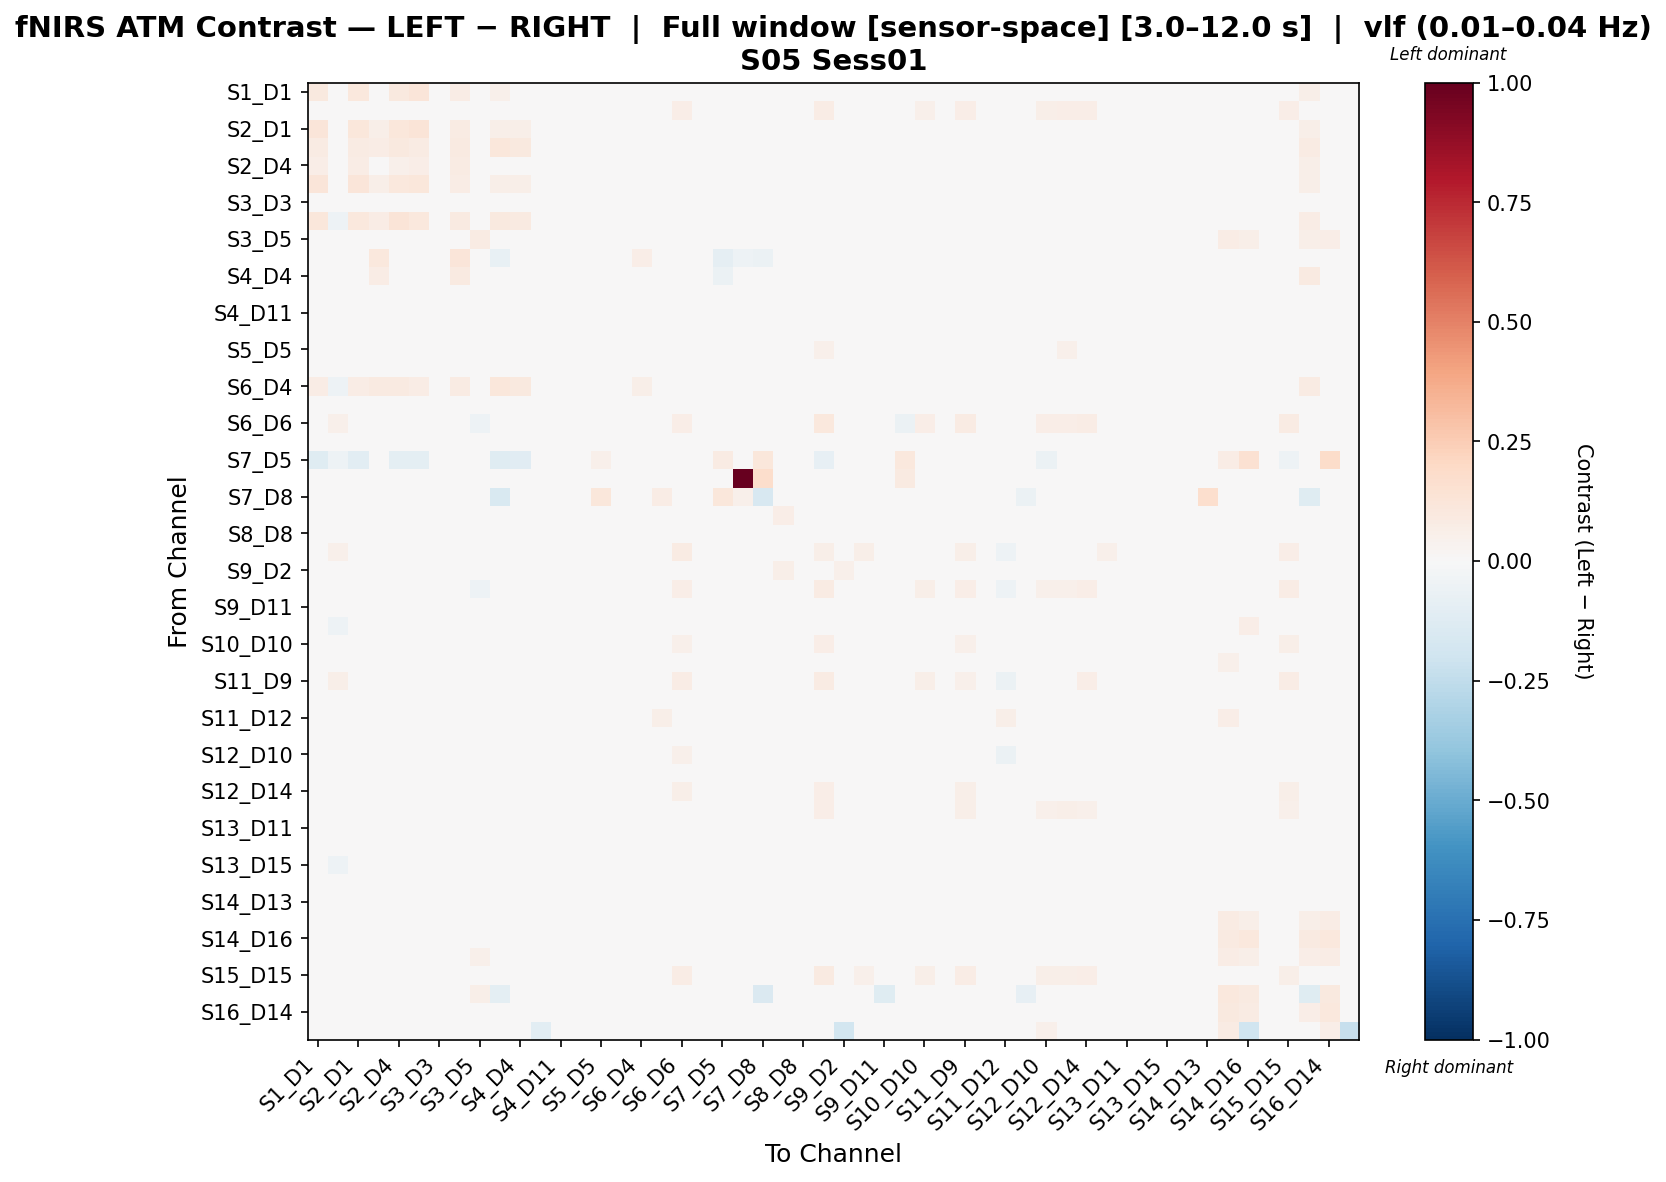

Data behind this chart, as committed beside it:
, S1_D1 hbo, S1_D3 hbo, S2_D1 hbo, S2_D2 hbo, S2_D4 hbo, S3_D1 hbo, S3_D3 hbo, S3_D4 hbo, S3_D5 hbo, S4_D2 hbo, S4_D4 hbo, S4_D6 hbo, S4_D11 hbo, S5_D3 hbo, S5_D5 hbo, S5_D7 hbo, S6_D4 hbo, S6_D5 hbo, S6_D6 hbo, S6_D8 hbo, S7_D5 hbo, S7_D7 hbo, S7_D8 hbo
S1_D1 hbo, 0.09782, -0.04802, 0.1065, 0.04675, 0.09608, 0.1194, -0.03691, 0.07812, -0.02535, 0.05042, 0.03994, -0.0007248, -0.01189, -0.03299, -0.03299, -0.005205, 0.01337, -0.004752, -0.01948, -0.0146, -0.02247, -0.01973, 0.0
S1_D3 hbo, -0.03138, 0.04186, -0.04115, -0.02656, -0.02124, -0.03624, -0.001959, -0.03839, -0.04019, -0.01344, -0.01971, -0.03403, 0.02393, -0.02027, 0.04066, -0.02212, -0.03584, -0.03544, 0.06438, -0.02181, -0.004675, -0.01582, 0.006776
S2_D1 hbo, 0.1203, -0.04882, 0.114, 0.06034, 0.1108, 0.1277, -0.04226, 0.08149, -0.03301, 0.06186, 0.05772, 0.001021, -0.002421, -0.03922, -0.03672, -0.005037, 0.02278, -0.01064, -0.02799, -0.01191, -0.01577, -0.0194, 0.0
S2_D2 hbo, 0.08228, -0.04718, 0.08529, 0.07245, 0.0971, 0.08434, -0.03728, 0.08755, -0.03268, 0.1094, 0.101, 0.005694, -0.005968, -0.03793, -0.03312, -0.006874, 0.03623, -0.009091, -0.02158, -0.01746, -0.003353, -0.01757, 0.0
S2_D4 hbo, 0.06937, -0.04617, 0.07586, 0.04914, 0.05016, 0.064, -0.02165, 0.08026, -0.0136, 0.03805, 0.0146, 0.01853, -0.02868, -0.02087, -0.01565, 0.01026, 0.009192, 0.008195, -0.00313, -0.03399, -0.04304, -0.03143, 0.0
S3_D1 hbo, 0.1191, -0.04674, 0.1173, 0.05815, 0.1041, 0.1169, -0.03729, 0.07704, -0.02701, 0.06221, 0.05531, 0.003714, -0.01216, -0.03406, -0.03323, -0.00625, 0.02145, -0.007086, -0.02412, -0.02071, -0.01733, -0.02317, 0.0
S3_D3 hbo, -0.02478, -0.01202, -0.03649, -0.02294, -0.01208, -0.02881, 0.03549, -0.03204, -0.007117, -0.01455, -0.01316, -0.03055, 0.02835, 0.0135, 0.01047, 0.01458, -0.02878, -0.01778, 0.003574, -0.01418, 0.006014, -0.01577, 0.005035
S3_D4 hbo, 0.1107, -0.05427, 0.1088, 0.07033, 0.1265, 0.1063, -0.04193, 0.09082, -0.02914, 0.09384, 0.08854, 0.0007536, -0.007516, -0.03849, -0.03849, -0.009057, 0.03005, -0.008761, -0.02945, -0.0185, 0.0, -0.02193, 0.0
S3_D5 hbo, -0.01622, -0.04997, -0.02907, -0.01784, -0.004803, -0.0207, 0.02226, -0.0237, 0.08482, -0.008411, -0.0036, -0.02123, -0.007503, 0.01015, -0.02356, 0.03308, -0.02062, 0.03135, -0.03915, -0.02682, 0.02318, -0.0003418, 0.01838
S4_D2 hbo, 0.02524, -0.02001, 0.04407, 0.1064, 0.04808, 0.04641, -0.02168, 0.1185, -0.0163, -0.07122, 0.02735, 0.02054, 0.02263, -0.02168, -0.01751, 0.01021, 0.06444, 0.006905, -0.01167, 0.01476, -0.0929, -0.05312, -0.06074
S4_D4 hbo, 0.02658, -0.04774, 0.04054, 0.07413, 0.04269, 0.04072, -0.02424, 0.0879, -0.01055, 0.03373, 0.0138, 0.01694, -0.01403, -0.01776, -0.01776, 0.008433, 0.02549, 0.009216, -0.00592, -0.01927, -0.05629, -0.03871, 0.0
S4_D6 hbo, 0.003704, -0.0475, -0.004097, 0.01209, 0.0226, 0.003269, -0.003921, -0.001675, -0.007728, 0.02226, 0.02188, 0.02423, 0.02971, -0.003201, -0.02533, 0.02287, 0.004838, -0.004922, -0.03837, -0.004957, 0.0, -0.01469, 0.009037
S4_D11 hbo, -0.03332, 0.008876, -0.03385, -0.02172, -0.02538, -0.04459, 0.02466, -0.03526, -0.02241, 0.004566, -0.01407, -0.007925, 0.01828, 0.004333, 0.02872, 0.003767, -0.03498, -0.008096, 0.02481, -0.02162, 0.0, -0.02087, 0.001254
S5_D3 hbo, -0.02105, -0.02517, -0.03351, -0.02235, -0.009533, -0.02523, 0.02448, -0.02855, -0.002036, -0.01285, -0.008426, -0.02978, 0.01286, 0.03976, -0.003003, 0.0146, -0.02529, -0.01101, -0.01678, -0.01121, 0.02392, -0.01401, 0.006795
S5_D5 hbo, -0.02381, 0.02453, -0.03454, -0.0221, -0.01104, -0.02874, 0.002619, -0.03289, -0.03562, -0.01449, -0.01242, -0.03363, 0.02811, -0.01766, 0.03603, -0.01686, -0.02827, -0.03464, 0.0321, -0.01644, 0.02069, -0.01493, 0.01431
S5_D7 hbo, -0.01166, -0.03084, -0.01973, -0.009378, 0.003938, -0.01647, 0.0157, -0.0203, 0.00229, 0.002997, 0.002661, -0.0155, 0.01333, 0.004521, -0.01391, 0.02983, -0.01651, -0.002206, -0.01905, -0.00321, 0.01374, -0.01896, 0.0
S6_D4 hbo, 0.07559, -0.0503, 0.07486, 0.0921, 0.08886, 0.07268, -0.03927, 0.08007, -0.02948, 0.1127, 0.09569, 0.001308, -0.01128, -0.03664, -0.03569, -0.009384, 0.05682, -0.009724, -0.02429, -0.02253, -0.003359, -0.0183, 0.0
S6_D5 hbo, -0.006709, -0.04011, -0.01933, -0.007446, 0.004442, -0.01156, 0.0007362, -0.01489, 0.02796, 0.001781, 0.005773, -0.0139, 0.01536, -0.002123, -0.017, 0.02406, -0.0113, 0.04726, -0.02509, -0.004432, 0.01648, -0.01649, 0.007606
S6_D6 hbo, -0.01845, 0.05218, -0.03362, -0.01675, -0.004032, -0.0254, -0.005485, -0.03145, -0.05202, -0.01311, -0.006049, -0.04248, 0.03036, -0.03237, 0.03269, -0.02866, -0.02418, -0.0427, 0.0645, -0.0108, 0.0, -0.02048, 0.007412
S6_D8 hbo, -0.00416, -0.01597, -0.009932, 0.0006268, 0.000699, -0.01637, -0.00452, -0.008965, -0.03352, 0.02325, 0.01043, 0.001595, 0.02341, -0.004448, -0.002194, 0.01446, -0.01, -0.003653, 0.004083, 0.00972, 0.0, -0.01732, 0.0
S7_D5 hbo, -0.1246, -0.05406, -0.1018, -0.009254, -0.1014, -0.09717, -0.02441, 0.0, 0.03386, -0.1199, -0.1153, 0.0, 0.0, 0.02953, 0.05079, 0.03104, -0.01388, 0.03386, 0.0, 0.0, 0.08164, 0.02876, 0.117
S7_D7 hbo, -0.04057, -0.03058, -0.04448, -0.02682, -0.02988, -0.04709, -0.03724, -0.03943, 0.00672, -0.03335, -0.03249, -0.02505, -0.03291, -0.03418, -0.02142, -0.03418, -0.03227, -0.03157, -0.02142, -0.03291, 0.0215, 1.0, 0.179
S7_D8 hbo, -0.01157, 0.01328, -0.01157, -0.01157, -0.01157, -0.01157, 0.007065, -0.01157, 0.02359, -0.152, -0.01157, -0.008463, -0.01157, 0.007065, 0.1124, -0.02314, -0.01157, 0.07106, 0.01328, -0.02314, 0.1106, 0.0537, -0.1602
S8_D6 hbo, 0.005611, -0.04173, -0.006459, 0.003434, 0.01675, 0.0006492, 0.0192, -0.005038, 0.005283, 0.00648, 0.01838, -0.003029, 0.01349, 0.006538, -0.02552, 0.03393, 0.0004755, 0.002812, -0.04323, -0.00791, 0.01125, -0.01947, 0.005945
S8_D8 hbo, -0.005603, -0.02024, -0.0148, 3.6562573066748e-05, 0.007502, -0.00867, -0.003316, -0.01266, -0.03109, 0.01533, 0.008347, -0.001945, 0.03865, -0.01113, -0.004112, 0.0088, -0.008184, -0.01708, -0.005579, 0.00725, 0.0, -0.02163, 0.0
S8_D15 hbo, -0.01689, 0.05017, -0.02109, -0.01689, 0.0, -0.02388, -0.006525, -0.03367, -0.03087, -0.00699, -0.002796, -0.02808, 0.02427, -0.01532, 0.03806, -0.01893, -0.02109, -0.02561, 0.08216, -0.008074, -0.02796, -0.02699, 0.00737
S9_D2 hbo, -0.01923, -0.04933, -0.01899, -0.01284, -0.005161, -0.01982, 0.02495, -0.02335, 0.009962, 0.01346, -0.0003464, 0.01261, -0.007279, 0.03981, -0.007848, 0.03237, -0.01675, 0.00507, -0.0287, -0.02485, 0.01251, -0.02252, 0.01095
S9_D9 hbo, -0.0191, 0.04137, -0.0315, -0.02099, -0.008632, -0.0236, 2.769721459833124e-05, -0.0273, -0.05159, -0.01233, -0.007399, -0.03233, 0.03165, -0.02761, 0.02808, -0.01961, -0.02337, -0.04362, 0.06288, -0.01386, 0.0008931, -0.01749, 0.006439
S9_D11 hbo, -0.02729, 0.005688, -0.04023, -0.01472, -0.02802, -0.02866, 0.01966, -0.02584, -0.02125, -0.01664, -0.01582, -0.01192, 0.02425, -0.004997, 0.03363, 0.01569, -0.03285, -0.006251, 0.02663, -0.01368, 0.002349, -0.02386, -0.004472
S10_D9 hbo, -0.004306, -0.05306, -0.01672, -0.002325, 0.009254, -0.008527, -0.009009, -0.0119, -0.0004544, 0.005881, 0.008129, -0.005836, 0.007937, -0.01504, -0.02863, 0.02796, -0.008535, -0.01404, -0.04118, -0.01333, 0.037, 0.005916, 0.02214
S10_D10 hbo, -0.01339, 0.02777, -0.02768, -0.01172, 0.0, -0.0193, -0.01363, -0.02439, -0.03497, -0.00762, -0.001693, -0.03157, 0.02768, -0.02453, 0.02528, -0.009855, -0.01844, -0.02483, 0.0519, -0.00543, -0.001511, -0.01282, 0.01014
S10_D12 hbo, -0.01508, -0.02293, -0.02619, -0.01689, -0.004041, -0.01965, 0.02632, -0.02337, 0.002108, -0.007762, -0.0028, -0.02467, 0.01398, 0.02877, -0.00322, 0.02874, -0.01948, -0.00423, -0.02155, -0.003562, 0.02458, -0.015, 0.001167
S11_D9 hbo, -0.01892, 0.05804, -0.02426, -0.0228, -0.003052, -0.02204, 0.003042, -0.02662, -0.04562, -0.01054, -0.001526, -0.02883, 0.03244, -0.02303, 0.03931, -0.02244, -0.02121, -0.03222, 0.076, -0.005298, -0.006103, -0.02513, 0.004101
S11_D11 hbo, -0.01876, -0.0002459, -0.02728, -0.01717, -0.007747, -0.02329, 0.02035, -0.02698, -0.02518, -0.002856, -0.004832, -0.02113, 0.02961, 0.01347, 0.02352, 0.01403, -0.02313, -0.005748, 0.0002261, 0.001747, 0.01487, -0.0227, 0.002865
S11_D12 hbo, -0.01372, -0.02836, -0.02685, -0.01589, -0.002921, -0.01859, 0.01868, -0.02263, 0.04229, -0.006954, -0.001577, -0.03442, 0.00723, 0.02204, -0.006202, 0.03726, -0.01826, 0.06221, -0.02065, -0.0017, 0.02315, -0.0185, 0.005349
S11_D13 hbo, -0.02814, 0.01176, -0.03347, -0.02802, -0.01332, -0.02732, 0.01886, -0.03153, -0.01717, -0.01976, -0.01192, -0.02998, 0.01666, 0.01151, 0.03917, 0.001036, -0.02899, -0.01175, 0.02114, -0.009097, 0.007867, -0.02987, 0.0001943
S12_D10 hbo, -0.01677, 0.03361, -0.02875, -0.01922, -0.003797, -0.01542, -0.0001384, -0.01448, -0.03567, -0.006644, -0.001898, -0.02841, 0.03154, -0.01655, 0.03617, -0.0003654, -0.01762, -0.02689, 0.05231, -0.001393, -0.008199, -0.01305, 0.005826
S12_D12 hbo, -0.0149, 0.03475, -0.02603, -0.01858, -0.003702, -0.01953, 0.00478, -0.0186, -0.02938, -0.007404, -0.001851, -0.03064, 0.03136, -0.006749, 0.04033, -0.003327, -0.02047, -0.01752, 0.04583, -0.005487, -0.006653, -0.01113, 0.006544
S12_D14 hbo, -0.01396, 0.04262, -0.02418, -0.0148, 0.0, -0.02333, 0.0001176, -0.02756, -0.03081, -0.00762, -0.001693, -0.03564, 0.0308, -0.01268, 0.03375, -0.01371, -0.02079, -0.02083, 0.06242, -0.007492, -0.01074, -0.01282, 0.008814
S13_D6 hbo, -0.02477, 0.0379, -0.03711, -0.02161, -0.01251, -0.02955, 0.005684, -0.03357, -0.04028, -0.00676, -0.01385, -0.03347, 0.03013, -0.01992, 0.03543, -0.0166, -0.02907, -0.02619, 0.0423, -0.01569, 0.001415, -0.0168, 0.007011
S13_D11 hbo, -0.02357, -0.00171, -0.02746, -0.01924, -0.01962, -0.03449, 0.02108, -0.02825, -0.0252, 0.004858, -0.009671, -0.006077, 0.0229, 0.007316, 0.01693, 0.00396, -0.02829, -0.01121, 0.009891, -0.02159, 0.00361, -0.01503, 0.005562
S13_D13 hbo, -0.01764, -0.008727, -0.02541, -0.01775, -0.01455, -0.03013, 0.01765, -0.0265, -0.009315, 0.005459, -0.006491, -0.01381, 0.01791, 0.01375, 0.006581, 0.01153, -0.02556, 0.008563, 0.0001504, -0.01248, 0.006121, -0.01943, 0.003883
S13_D15 hbo, -0.008078, -0.05268, -0.009613, 0.002553, 0.005936, -0.0134, -0.04192, -0.01532, -0.03226, 0.02392, 0.007885, 0.000407, -0.007586, -0.03849, -0.03767, -0.01146, -0.008794, -0.01233, -0.02866, -0.02278, 0.0, -0.01887, 0.0
S14_D12 hbo, -0.01956, 0.01282, -0.03151, -0.02049, -0.008016, -0.02484, -0.0007833, -0.02921, -0.02377, -0.009473, -0.006558, -0.03079, 0.01432, -0.004304, 0.0268, 0.001802, -0.02446, -0.02507, 0.02451, -0.01338, 0.009077, -0.01544, 0.006357
S14_D13 hbo, -0.0197, -0.01969, -0.02655, -0.02325, -0.008315, -0.02888, 0.02562, -0.03255, 0.003698, -0.009538, -0.007704, -0.02341, 0.009614, 0.02232, 0.009619, 0.01614, -0.02594, 0.001476, -0.01369, -0.01153, 0.02742, -0.0208, 0.02535
S14_D14 hbo, -0.02344, -0.0328, -0.03222, -0.02546, -0.007891, -0.03423, 0.03191, -0.03853, 0.02983, -0.0122, -0.009326, -0.03022, -0.01011, 0.03299, -0.01074, 0.02592, -0.03078, 0.00673, -0.02704, -0.02417, 0.03523, -0.02536, 0.009596
S14_D16 hbo, -0.02706, -0.04431, -0.03137, -0.02503, -0.005907, -0.02811, 0.01469, -0.03181, 0.03682, -0.01084, -0.007139, -0.02575, -0.01981, 0.01485, -0.01687, 0.02524, -0.02891, -0.002551, -0.03594, -0.02873, 0.0498, -0.01457, 0.01784
S15_D13 hbo, -0.01273, -0.04303, -0.02123, -0.01796, -0.002015, -0.02173, 0.01291, -0.02409, 0.05453, -0.008238, -0.0008342, -0.01245, -0.005718, 0.01038, -0.01909, 0.02851, -0.01887, 0.02219, -0.03638, -0.02895, 0.01818, -0.0169, -0.001618
S15_D15 hbo, -0.01491, 0.04673, -0.02516, -0.01721, 0.0, -0.02746, -0.008171, -0.03381, -0.04388, -0.006346, -0.002115, -0.03188, 0.03051, -0.02464, 0.04274, -0.03018, -0.02305, -0.03861, 0.0746, -0.01222, -0.01375, -0.02755, 0.007378
S15_D16 hbo, 0.01286, -0.02081, 0.00877, 0.003161, 0.01052, 0.009354, 0.03061, 0.006434, 0.059, -0.09774, 0.00795, -0.002796, -0.002448, 0.04585, 0.01514, 0.04602, -0.0001121, 0.03066, -0.01285, -0.01109, 0.02345, -0.04064, -0.1432
S16_D14 hbo, -0.02655, -0.03998, -0.03583, -0.02837, -0.01252, -0.03568, 0.02337, -0.03502, 0.03157, -0.01714, -0.01384, -0.0328, -0.01661, 0.03737, -0.01298, 0.01408, -0.0332, 0.006951, -0.02989, -0.03582, 0.04366, -0.007791, 0.01854
S16_D16 hbo, -0.007916, 0.0006259, -0.01007, -0.01223, -0.01079, -0.01151, 0.03568, -0.01655, 0.03021, -0.01223, -0.009355, -0.1028, -0.005127, 0.04127, 0.04502, 0.03649, -0.01007, 0.008655, 0.007849, -0.01511, 0.0451, -0.009558, 0.02152
